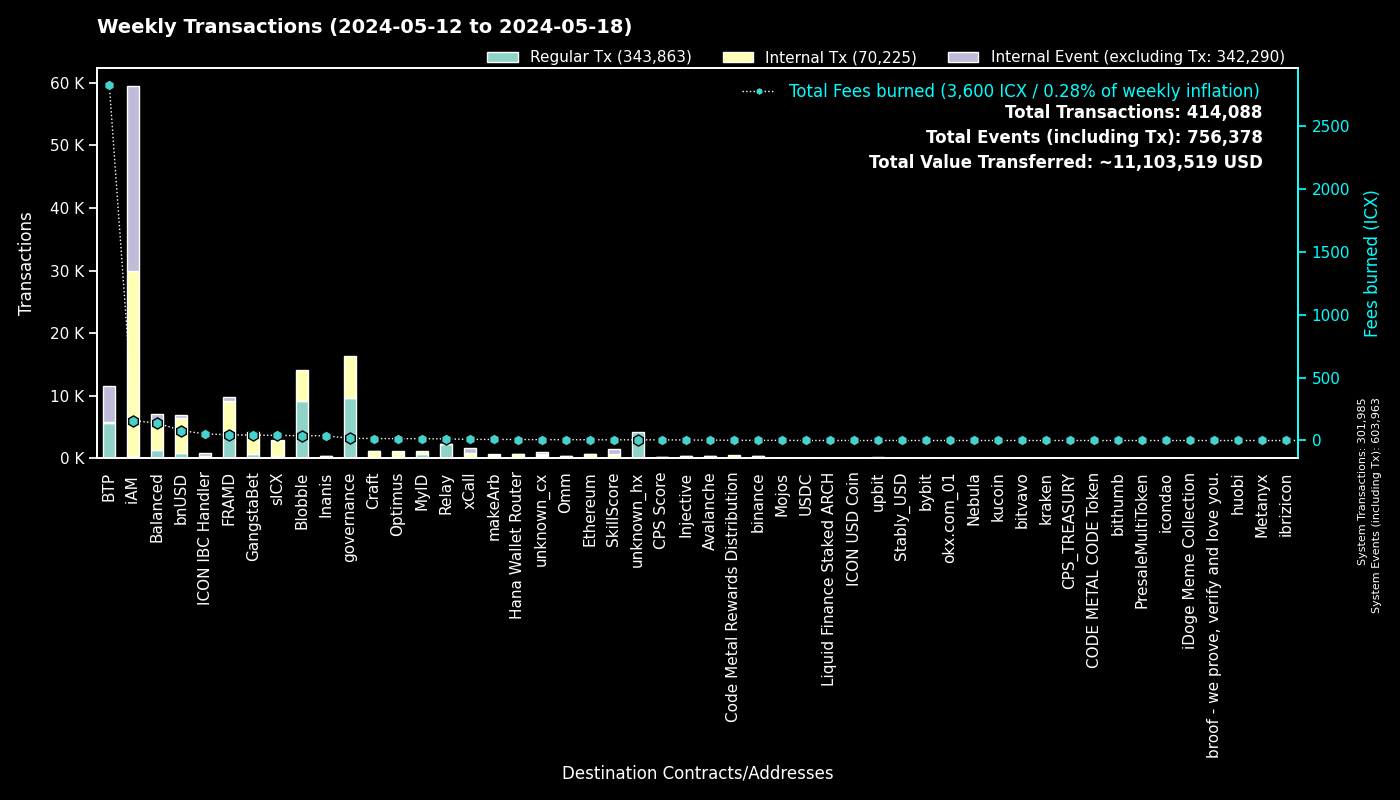

The data file committed next to this chart (first rows):
to, Regular Tx, Fees burned, to_def, Internal Tx, Internal Event (excluding Tx), group
0, 301971, 0.0, System, 14, 301978, System
cx00000000000000000000000000000000000000…, 9698, 17.11, governance, 6668, 0, governance
cxee7a00755a757e3c519a0616456030e33dc9d4…, 5691, 2819, BTP_2, 0, 5727, BTP
cxf14dea1cff7ceb29a46e6d04533a08f84441e4…, 4888, 20.26, Blobble Stake Token, 4963, 0, Blobble
cxf2ca3b655a782f39227934d37ff3b77f9b1ebc…, 4262, 17.43, Blobble, 0, 0, Blobble
cx2aa9b28a657e3121b75d3d4fe65e569398645d…, 4083, 39.73, FRAMD Token, 4508, 70, FRAMD
cxca5faa5a71d986a2e84dd7e6f5ff791d29901e…, 2235, 11.87, Relay_4, 0, 0, Relay
cx88fd7df7ddff82f7cc735c871dc519838cb235…, 824, 78.67, bnUSD, 5665, 469, bnUSD
cx66d4d90f5f113eba575bf793570135f9b10cec…, 539, 34.19, balanced_loans, 1064, 638, Balanced
cx5a0af85407c69945eb318d4ac18e9e84218416…, 445, 28.2, GangWar Simulation, 1432, 315, GangstaBet
cx2609b924e33ef00b648a409245c7ea394c4678…, 429, 40.78, sICX, 2357, 129, sICX
cxba62bb61baf8dd8b6a04633fe33806547785a0…, 410, 12.69, MyID_3, 410, 0, MyID
cx14002628a4599380f391f708843044bc93dce2…, 322, 157.4, iAM Div, 29515, 29536, iAM
cx622bbab73698f37dbef53955fd3decffeb0b0c…, 314, 52.4, ICON IBC Handler, 72, 464, ICON IBC Handler
cxa07f426062a1384bdd762afa6a87d123fbc81c…, 270, 8.837, xCall, 535, 812, xCall
hxb568381d35d3e7a6383200e8a0d30310af20b9…, 238, 0.2975, binance_hot, 0, 0, binance
cx694e8c9f1a05c8c3719f30d46b97697960e428…, 197, 1.86, MyID_2, 197, 0, MyID
cxa0af3165c08318e988cb30993b3048335b94af…, 189, 6.692, balanced_dex, 521, 43, Balanced
cxd82fb5d3effecd8c9071a4bba3856ad7222c4b…, 127, 9.571, Balanced Savings, 486, 15, Balanced
cx288d13e1b63563459a2ac6179f237711f6851c…, 120, 5.822, Ethereum, 484, 26, Ethereum
cx917f88460d4ebec1fd656d4dbe51131a37d168…, 119, 0.7614, unknown_cx, 0, 54, unknown_cx
cx59d899fce52cadd1feb5128ff5e6672f03943e…, 118, 0.7647, unknown_cx, 0, 43, unknown_cx
cxe971c0a92c58db502e4a224efc6ba311eb1c17…, 117, 36.67, Inanis Treasury, 149, 9, Inanis
cxd17316e24ee40f2ef8ed6f3a497311db1b3520…, 113, 1.957, GangstaVerse LootBox, 541, 0, GangstaBet
cx21e94c08c03daee80c25d8ee3ea22a20786ec2…, 95, 16.75, balanced_router, 1163, 60, Balanced
cx7ecb16e4c143b95e01d05933c17cb986cfe618…, 90, 10.89, CraftRewards, 610, 12, Craft
cxf61cd5a45dc9f91c15aa65831a30a90d59a096…, 87, 11.39, balanced_baln, 555, 86, Balanced
cx9f4ab72f854d3ccdc59aa6f2c3e2215dd62e87…, 81, 5.09, CPS Score, 108, 1, CPS Score
cx2dc662031f3d62bcdba4f63e9bf827767c8475…, 75, 5.463, SkillScore, 674, 692, SkillScore
cx28b2ec885b50c8a93da752f2d0467a67127a70…, 73, 5.84, CROWN, 613, 37, GangstaBet
hx6b91c8dea3114de74ecfa85908b875778c2b59…, 67, 0.08375, bybit, 0, 0, bybit
hx85532472e789802a943bd34a8aeb86668bc232…, 61, 0.07625, okx.com_01, 0, 0, okx.com_01
cx10d59e8103ab44635190bd4139dbfd682fa2d0…, 60, 3.829, balanced_rewards, 135, 95, Balanced
cx4297f4b63262507623b6ad575d0d8dd2db980e…, 59, 4.15, Injective, 366, 13, Injective
cx28497aef34ec44ad2be9249daddfbe34b54f30…, 58, 0.7968, Balanced Bribe, 58, 0, Balanced
hx1b3e781a1c802c238e30e90aa1a6cee94f9bac…, 54, 0.0675, unknown_hx, 0, 0, unknown_hx
cxaa99a164586883eed0322d62a31946dfa9491f…, 52, 3.162, optimus_rewards, 129, 14, Optimus
cx66a031cc3bd305c76371fb586e93801b948254…, 51, 2.741, Avalanche, 234, 5, Avalanche
hxaa473ec1866d378db9fda76d3cd1d9de9ae6d4…, 50, 0.0625, upbit_hot_02, 0, 0, upbit
cx2e6d0fc0eca04965d06038c8406093337f085f…, 46, 4.423, Craft, 320, 14, Craft
hx97347e18238192e5066466a0a8865f1892c6be…, 42, 0.0525, upbit_hot_01, 0, 0, upbit
cx203d9cd2a669be67177e997b8948ce2c35caff…, 40, 6.86, balanced_dividends, 436, 7, Balanced
cx6139a27c15f1653471ffba0b4b88dc15de7e32…, 36, 6.736, gangstabet_token, 507, 28, GangstaBet
cxc7d2b2ea91af80d4535dbbee0318399d3aedb6…, 36, 7.735, Hana Wallet Router, 640, 48, Hana Wallet Router
hxbb984f278abd66ae2155edbd91f8c87ce98411…, 35, 0.04375, kucoin, 0, 0, kucoin
cxe65f3286902be43e00a5013cb1dc300ec8e51f…, 33, 8.361, makeArb, 565, 9, makeArb
cx91a5817cf6e7adbcbcee9e8815c63f83d9a98a…, 33, 0.2505, unknown_cx, 0, 22, unknown_cx
hxa390d24fdcba68515b492ffc553192802706a1…, 32, 0.04, bitvavo_hot, 0, 0, bitvavo
cxdada6921d08fbf37c6f228816852e58b219cc5…, 32, 0.2152, unknown_cx, 0, 7, unknown_cx
hx6820a240b4a92eb501c76ce303572407a3028f…, 32, 0.04, upbit_hot_04, 0, 0, upbit
cx334db6519871cb2bfd154cec0905ced4ea142d…, 31, 0.1372, unknown_cx, 0, 0, unknown_cx
cx12a58f7ab2cf2b08b426c490a91a9cb03ea051…, 30, 0.6316, unknown_cx, 0, 64, unknown_cx
hx68646780e14ee9097085f7280ab137c3633b4b…, 30, 0.0375, kraken_hot, 0, 0, kraken
cx30f18d26f45d990112a4cd4825c0b79af73aac…, 29, 5.291, Yetis, 519, 508, FRAMD
hx49b1556654e51f52d59a8222b4737ee7dccc6d…, 29, 0.03625, upbit_cold_02, 0, 0, upbit
cxabea09a8c5f3efa54d0a0370b14715e6f22705…, 29, 1.118, Balanced Asset Manager, 136, 58, Balanced
hx133323c2e990994816b548a9e7eb080a5eac80…, 27, 0.03375, unknown_hx, 0, 0, unknown_hx
hx4846c4d1e83751f3810fc6b8dabf699cfec5de…, 24, 0.03, unknown_hx, 0, 0, unknown_hx
hxb611b26f8ef4c8d515de4d23f62316eb1ad842…, 24, 0.03, unknown_hx, 0, 0, unknown_hx
cxc83f6eaf7e123f656657ebac3b09bc7a38e323…, 24, 2.127, Code Metal Rewards Distribution, 574, 0, Code Metal Rewards Distribution
... 929 more rows
